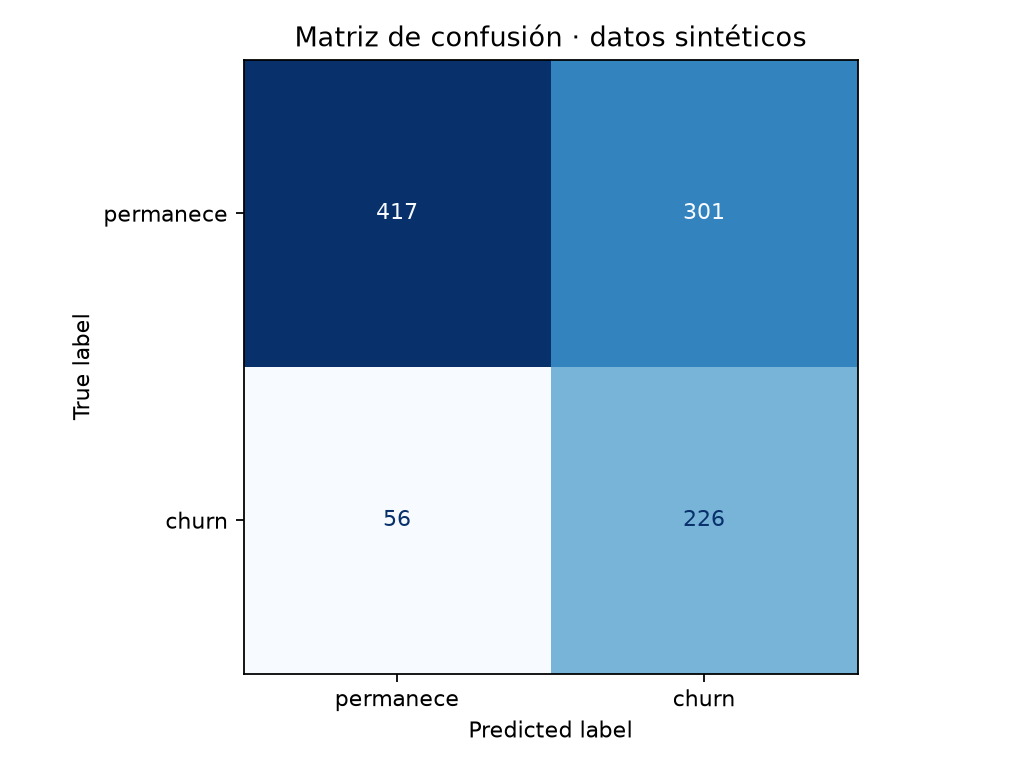

Values plotted in this chart, from the file beside it:
actual, predicted, customers
remains, remains, 417
remains, churn, 301
churn, remains, 56
churn, churn, 226
